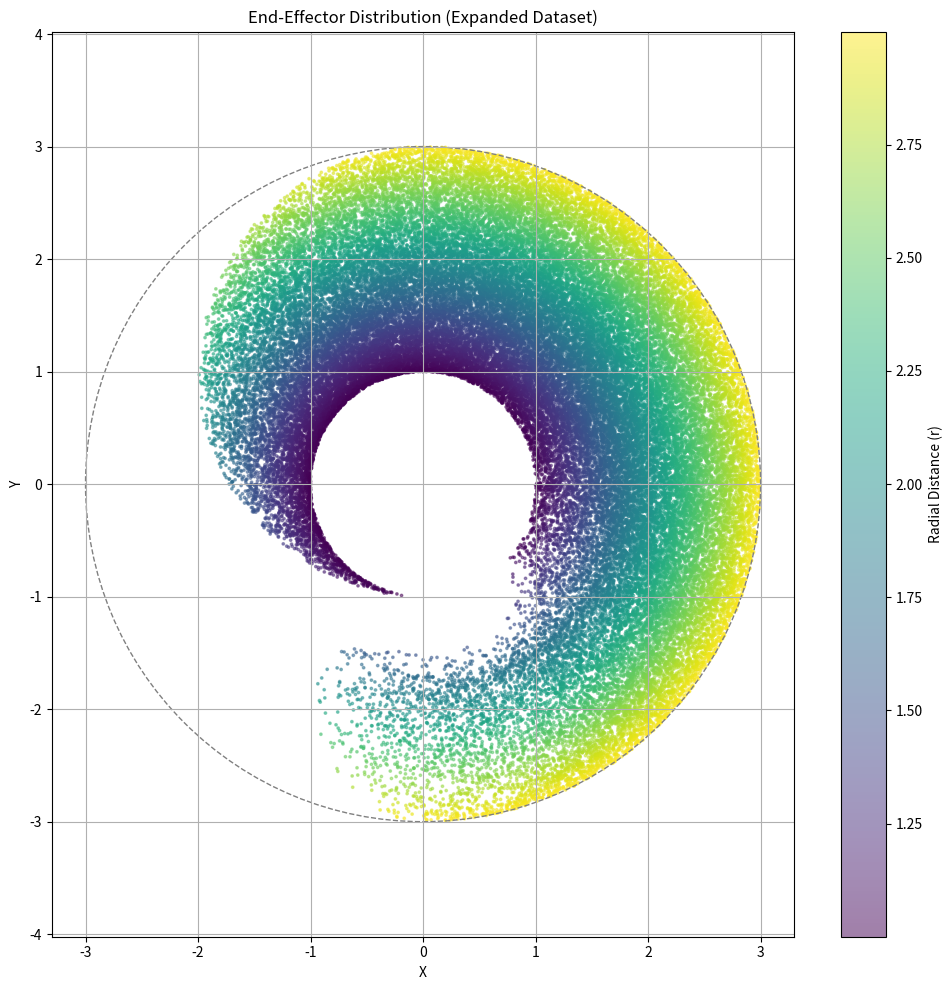

Source code (Python):
import os
import numpy as np
import pandas as pd
import matplotlib.pyplot as plt

# Create folders
os.makedirs("dataset", exist_ok=True)
os.makedirs("picture", exist_ok=True)

# Parameters
num_samples = 80000  # Increased number of samples for better coverage
L1 = L2 = L3 = 1.0
m1 = m2 = m3 = 1.0
g = 9.81

# Joint angle limits with expanded θ3 and safe ranges for θ1, θ2
theta1 = np.random.uniform(-np.pi/2, np.pi/2, num_samples)        # Base: forward-facing half
theta2 = np.random.uniform(0, np.pi, num_samples)                 # Elbow-down
theta3 = np.random.uniform(-3*np.pi/4, 3*np.pi/4, num_samples)    # More flexible wrist

# Forward kinematics
x = L1*np.cos(theta1) + L2*np.cos(theta1+theta2) + L3*np.cos(theta1+theta2+theta3)
y = L1*np.sin(theta1) + L2*np.sin(theta1+theta2) + L3*np.sin(theta1+theta2+theta3)
r = np.sqrt(x**2 + y**2)

# Filter workspace within reach
valid_idx = (r >= 1.0) & (r <= 3.0)
x = x[valid_idx]
y = y[valid_idx]
theta1 = theta1[valid_idx]
theta2 = theta2[valid_idx]
theta3 = theta3[valid_idx]

# Compute sin and cos
sin_theta = np.column_stack([np.sin(theta1), np.sin(theta2), np.sin(theta3)])
cos_theta = np.column_stack([np.cos(theta1), np.cos(theta2), np.cos(theta3)])

# Theta sum and potential energy
theta_sum = theta1 + theta2 + theta3
h1 = (L1/2)*np.sin(theta1)
h2 = L1*np.sin(theta1) + (L2/2)*np.sin(theta1 + theta2)
h3 = L1*np.sin(theta1) + L2*np.sin(theta1 + theta2) + (L3/2)*np.sin(theta1 + theta2 + theta3)
U = m1*g*h1 + m2*g*h2 + m3*g*h3

# Create dataframe
data = pd.DataFrame({
    'x': x, 'y': y,
    'theta1': theta1, 'theta2': theta2, 'theta3': theta3,
    'sin_theta1': sin_theta[:, 0], 'sin_theta2': sin_theta[:, 1], 'sin_theta3': sin_theta[:, 2],
    'cos_theta1': cos_theta[:, 0], 'cos_theta2': cos_theta[:, 1], 'cos_theta3': cos_theta[:, 2],
    'theta_sum': theta_sum,
    'U': U
})

# Save dataset
csv_path = "dataset/robot_data_limited_expanded.csv"
data.to_csv(csv_path, index=False)
print(f"✅ Final enhanced dataset saved to {csv_path}")

# Plot distribution
r_filtered = np.sqrt(x**2 + y**2)
plt.figure(figsize=(10, 10))
plt.scatter(x, y, c=r_filtered, s=3, cmap='viridis', alpha=0.5)
plt.colorbar(label='Radial Distance (r)')
plt.gca().add_patch(plt.Circle((0, 0), 3, fill=False, linestyle='--', color='gray'))
plt.xlabel("X")
plt.ylabel("Y")
plt.title("End-Effector Distribution (Expanded Dataset)")
plt.axis("equal")
plt.grid(True)
plt.tight_layout()
plt.savefig("picture/limited_expanded_distribution.png", dpi=300)
plt.show()
